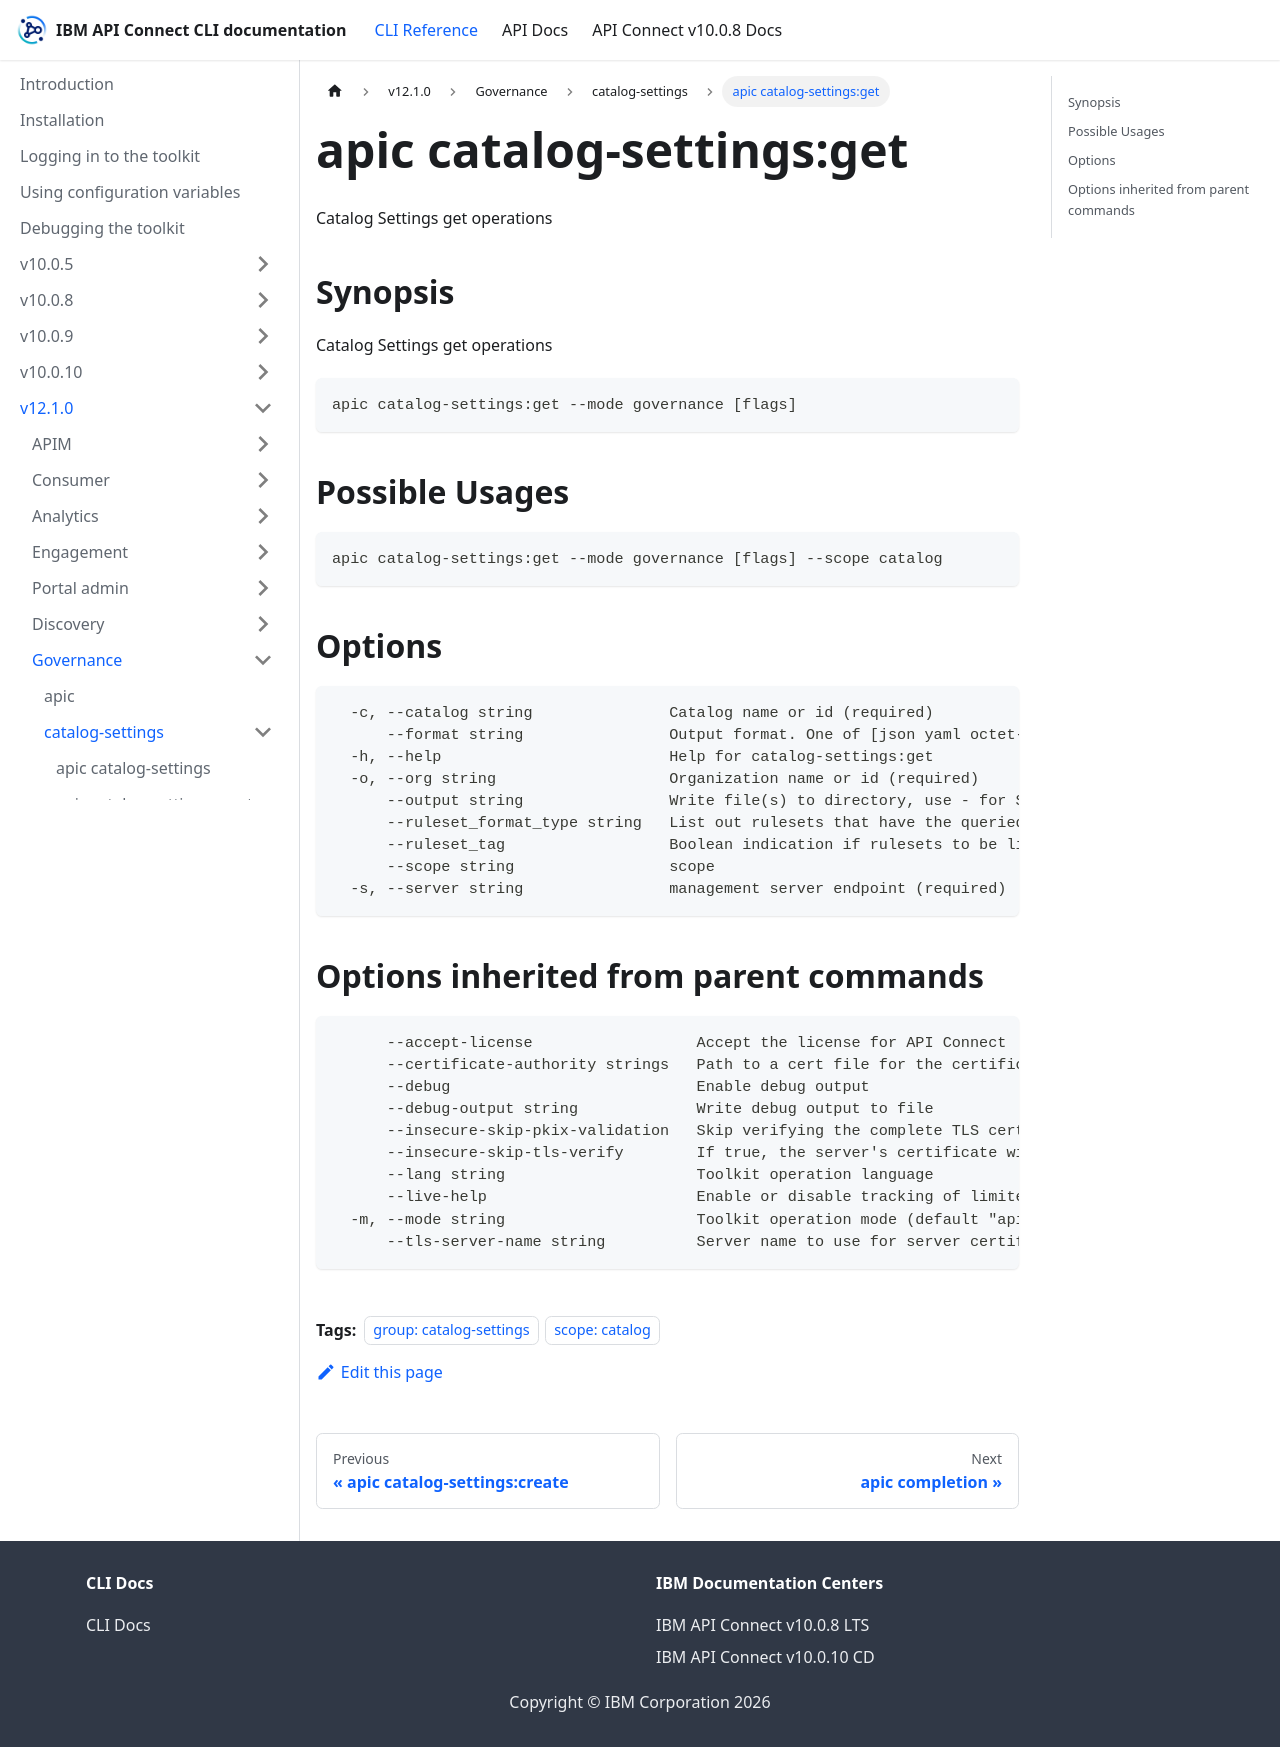

repository: ibm-apiconnect/clidocs · page: docs/v1210/governance/catalog-settings/apic_catalog-settings_get.html · generator: docusaurus

---
tags:
- "group: catalog-settings"
- "scope: catalog"
---
# apic catalog-settings:get

Catalog Settings get operations

## Synopsis

Catalog Settings get operations

```
apic catalog-settings:get --mode governance [flags]
```

## Possible Usages

```
apic catalog-settings:get --mode governance [flags] --scope catalog
```

## Options

```
  -c, --catalog string               Catalog name or id (required)
      --format string                Output format. One of [json yaml octet-stream go-template=... go-template-file=...], defaults to yaml.
  -h, --help                         Help for catalog-settings:get
  -o, --org string                   Organization name or id (required)
      --output string                Write file(s) to directory, use - for STDOUT. (default: cwd)
      --ruleset_format_type string   List out rulesets that have the queried ruleset format type
      --ruleset_tag                  Boolean indication if rulesets to be listed should have either a tag or an empty tag.
      --scope string                 scope
  -s, --server string                management server endpoint (required)
```

## Options inherited from parent commands

```
      --accept-license                  Accept the license for API Connect
      --certificate-authority strings   Path to a cert file for the certificate authority
      --debug                           Enable debug output
      --debug-output string             Write debug output to file
      --insecure-skip-pkix-validation   Skip verifying the complete TLS certificate chain (insecure)
      --insecure-skip-tls-verify        If true, the server's certificate will not be checked for validity. This will make your HTTPS connections insecure
      --lang string                     Toolkit operation language
      --live-help                       Enable or disable tracking of limited usage information
  -m, --mode string                     Toolkit operation mode (default "apim")
      --tls-server-name string          Server name to use for server certificate validation. If it is not provided, the hostname used to contact the server is used
```
